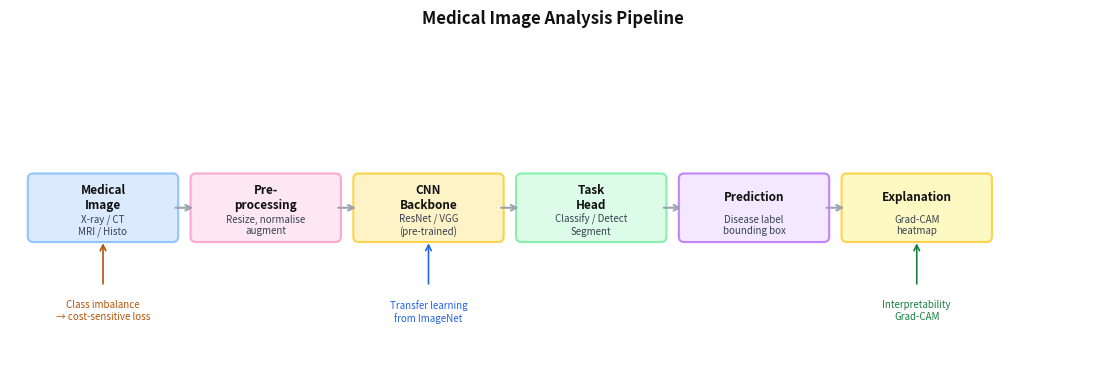

Source code (Python): (Note: this script raises an exception after producing the figure.)
import matplotlib.pyplot as plt
import matplotlib.patches as mpatches
import os

fig, ax = plt.subplots(figsize=(14, 4.5))
ax.set_xlim(0, 14)
ax.set_ylim(0, 4.5)
ax.axis('off')
fig.patch.set_facecolor('white')

TEXT_MAIN = '#111111'
TEXT_SUB  = '#374151'
ARROW     = '#9ca3af'

C = ['#dbeafe', '#fce7f3', '#fef3c7', '#dcfce7', '#f3e8ff', '#fef9c3']
B = ['#93c5fd', '#f9a8d4', '#fcd34d', '#86efac', '#c084fc', '#fcd34d']

BOX_W = 1.8
BOX_H = 0.75
Y     = 2.25

labels = [
    ('Medical\nImage', 'X-ray / CT\nMRI / Histo'),
    ('Pre-\nprocessing', 'Resize, normalise\naugment'),
    ('CNN\nBackbone', 'ResNet / VGG\n(pre-trained)'),
    ('Task\nHead', 'Classify / Detect\nSegment'),
    ('Prediction', 'Disease label\nbounding box'),
    ('Explanation', 'Grad-CAM\nheatmap'),
]

xs = [1.2, 3.3, 5.4, 7.5, 9.6, 11.7]

for i, (x, (lbl, sub)) in enumerate(zip(xs, labels)):
    ax.add_patch(mpatches.FancyBboxPatch(
        (x - BOX_W/2, Y - BOX_H/2), BOX_W, BOX_H,
        boxstyle='round,pad=0.07',
        facecolor=C[i], edgecolor=B[i], linewidth=1.5, zorder=2))
    ax.text(x, Y + 0.14, lbl, ha='center', va='center',
            fontsize=8.5, color=TEXT_MAIN, fontweight='bold', zorder=3)
    ax.text(x, Y - 0.22, sub, ha='center', va='center',
            fontsize=7, color=TEXT_SUB, zorder=3)

# Arrows between boxes
for i in range(len(xs) - 1):
    ax.annotate('', xy=(xs[i+1] - BOX_W/2, Y),
                xytext=(xs[i] + BOX_W/2, Y),
                arrowprops=dict(arrowstyle='->', color=ARROW, lw=1.5))

# ── Class imbalance annotation ────────────────────────────────────────────────
ax.annotate('', xy=(xs[0], Y - BOX_H/2 - 0.05),
            xytext=(xs[0], Y - BOX_H/2 - 0.65),
            arrowprops=dict(arrowstyle='->', color='#b45309', lw=1.2))
ax.text(xs[0], Y - BOX_H/2 - 0.82,
        'Class imbalance\n→ cost-sensitive loss',
        ha='center', va='top', fontsize=7, color='#b45309')

# ── Transfer learning annotation ─────────────────────────────────────────────
ax.annotate('', xy=(xs[2], Y - BOX_H/2 - 0.05),
            xytext=(xs[2], Y - BOX_H/2 - 0.65),
            arrowprops=dict(arrowstyle='->', color='#2563eb', lw=1.2))
ax.text(xs[2], Y - BOX_H/2 - 0.82,
        'Transfer learning\nfrom ImageNet',
        ha='center', va='top', fontsize=7, color='#2563eb')

# ── Grad-CAM annotation ───────────────────────────────────────────────────────
ax.annotate('', xy=(xs[5], Y - BOX_H/2 - 0.05),
            xytext=(xs[5], Y - BOX_H/2 - 0.65),
            arrowprops=dict(arrowstyle='->', color='#15803d', lw=1.2))
ax.text(xs[5], Y - BOX_H/2 - 0.82,
        'Interpretability\nGrad-CAM',
        ha='center', va='top', fontsize=7, color='#15803d')

ax.set_title('Medical Image Analysis Pipeline', fontsize=12,
             color=TEXT_MAIN, fontweight='bold', pad=8)

out_path = os.path.join(os.path.dirname(__file__), '..', 'images', 'medical_imaging_pipeline.png')
plt.savefig(out_path, dpi=150, bbox_inches='tight', facecolor='white', edgecolor='none')
plt.close()
print('Saved medical_imaging_pipeline.png')
